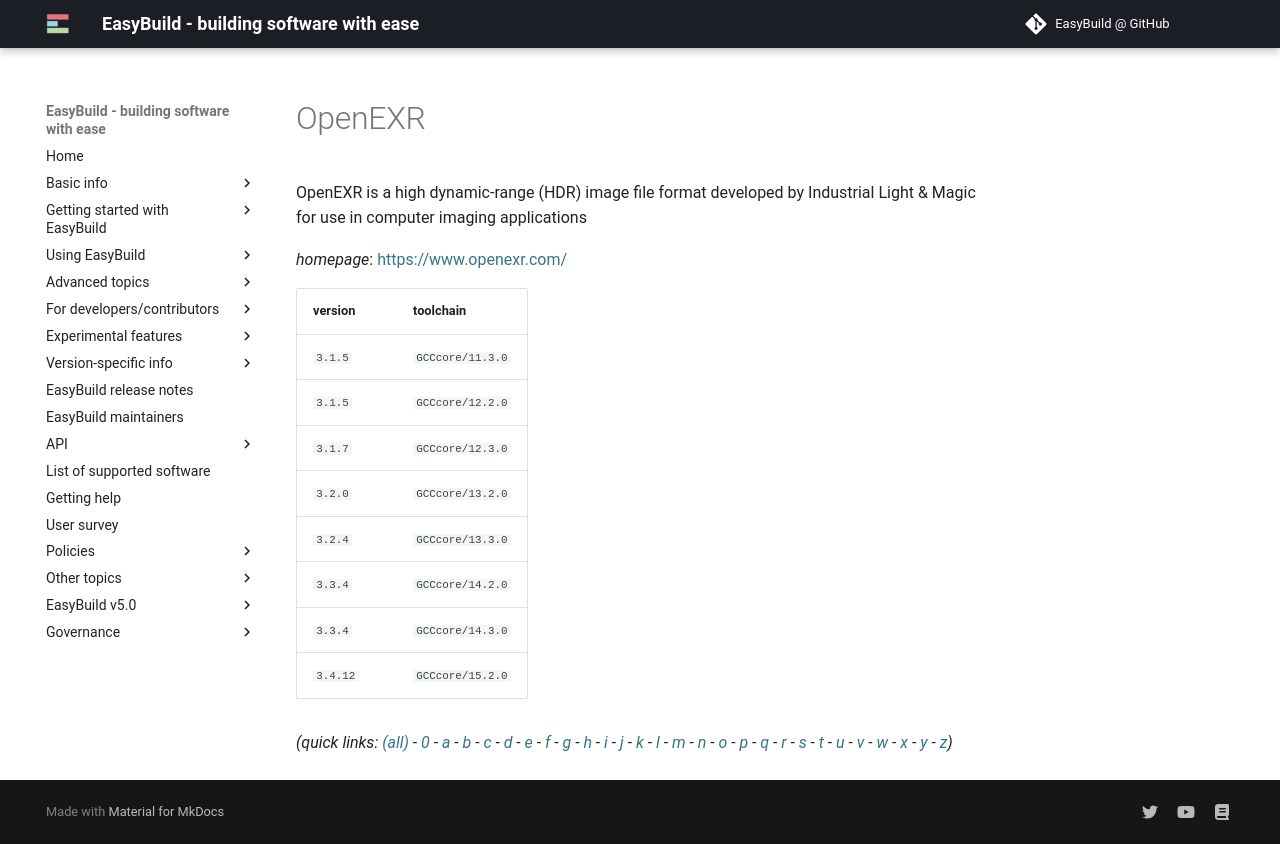

repository: easybuilders/easybuild-docs · page: version-specific/supported-software/o/OpenEXR/index.html · generator: mkdocs

---
search:
  boost: 0.5
---
# OpenEXR

OpenEXR is a high dynamic-range (HDR) image file format developed by Industrial Light & Magic  for use in computer imaging applications

*homepage*: <https://www.openexr.com/>

version | toolchain
--------|----------
``3.1.5`` | ``GCCcore/11.3.0``
``3.1.5`` | ``GCCcore/12.2.0``
``3.1.7`` | ``GCCcore/12.3.0``
``3.2.0`` | ``GCCcore/13.2.0``
``3.2.4`` | ``GCCcore/13.3.0``
``3.3.4`` | ``GCCcore/14.2.0``
``3.3.4`` | ``GCCcore/14.3.0``
``3.4.12`` | ``GCCcore/15.2.0``


*(quick links: [(all)](../index.md) - [0](../0/index.md) - [a](../a/index.md) - [b](../b/index.md) - [c](../c/index.md) - [d](../d/index.md) - [e](../e/index.md) - [f](../f/index.md) - [g](../g/index.md) - [h](../h/index.md) - [i](../i/index.md) - [j](../j/index.md) - [k](../k/index.md) - [l](../l/index.md) - [m](../m/index.md) - [n](../n/index.md) - [o](../o/index.md) - [p](../p/index.md) - [q](../q/index.md) - [r](../r/index.md) - [s](../s/index.md) - [t](../t/index.md) - [u](../u/index.md) - [v](../v/index.md) - [w](../w/index.md) - [x](../x/index.md) - [y](../y/index.md) - [z](../z/index.md))*
